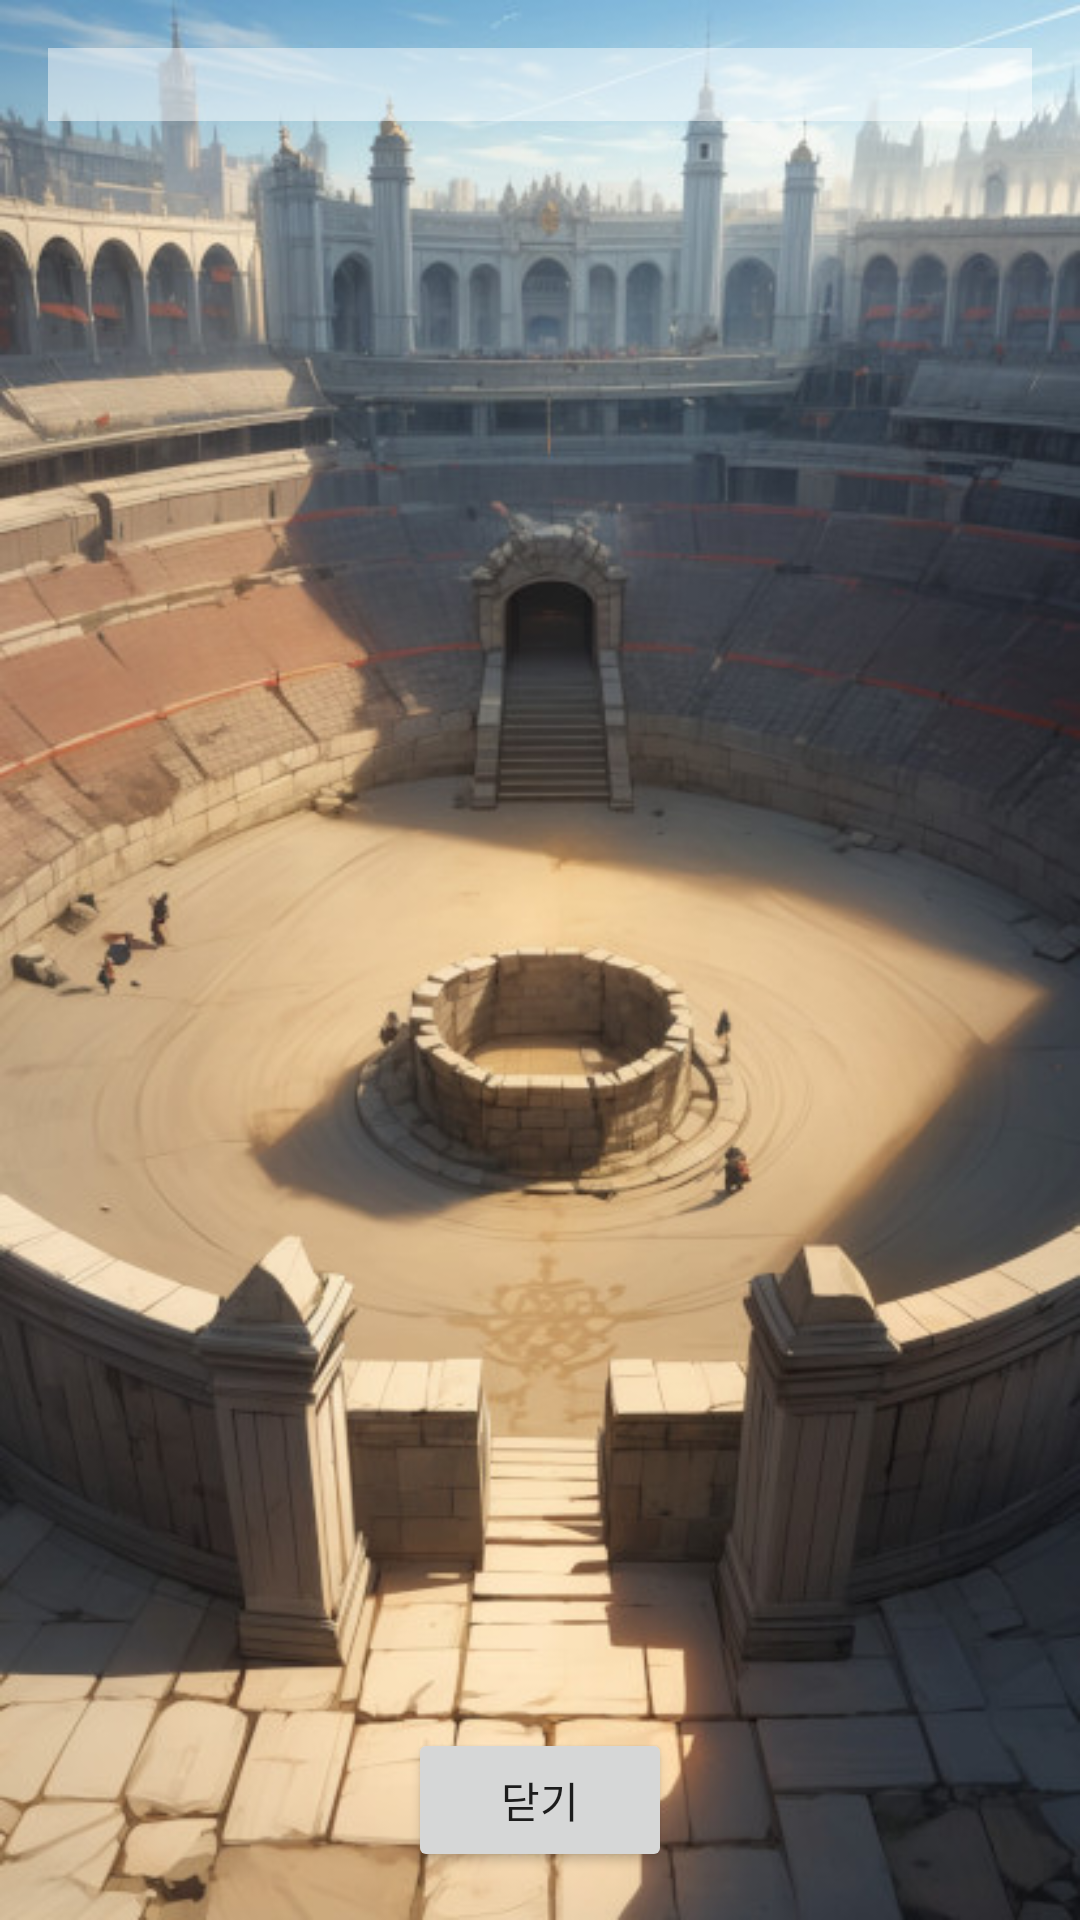

Layout XML and referenced resources for this Android screen:
<!-- AndroidManifest.xml: application theme Theme.GuardianJourney -->
<!-- res/layout/activity_profile.xml -->
<?xml version="1.0" encoding="utf-8"?>
<androidx.constraintlayout.widget.ConstraintLayout xmlns:android="http://schemas.android.com/apk/res/android"
    xmlns:app="http://schemas.android.com/apk/res-auto"
    xmlns:tools="http://schemas.android.com/tools"
    android:id="@+id/main"
    android:layout_width="match_parent"
    android:layout_height="match_parent"
    android:background="@drawable/bg07"
    tools:context=".activities.ProfileActivity">
    
    <TextView
        android:id="@+id/profileInfo"
        android:layout_width="0dp"
        android:layout_height="wrap_content"
        android:textSize="18sp"
        android:textStyle="bold"
        android:layout_margin="16dp"
        android:background="#77ffffff"
        app:layout_constraintTop_toTopOf="parent"
        app:layout_constraintStart_toStartOf="parent"
        app:layout_constraintEnd_toEndOf="parent" />

    
    <androidx.recyclerview.widget.RecyclerView
        android:id="@+id/itemRecyclerView"
        android:layout_width="0dp"
        android:layout_height="0dp"
        android:layout_marginTop="16dp"
        app:layout_constraintTop_toBottomOf="@id/profileInfo"
        app:layout_constraintStart_toStartOf="parent"
        app:layout_constraintEnd_toEndOf="parent"
        app:layout_constraintBottom_toTopOf="@id/closeButton" />

    
    <Button
        android:id="@+id/closeButton"
        android:layout_width="wrap_content"
        android:layout_height="wrap_content"
        android:text="닫기"
        android:onClick="onCloseButtonClicked"
        app:layout_constraintBottom_toBottomOf="parent"
        app:layout_constraintStart_toStartOf="parent"
        app:layout_constraintEnd_toEndOf="parent"
        android:layout_margin="16dp" />
</androidx.constraintlayout.widget.ConstraintLayout>
<!-- resources referenced by this layout -->
<resources>
  <!-- drawable bg07: jpg bitmap (drawable, 91615 bytes) -->
  <style name="Theme.GuardianJourney" parent="Theme.MaterialComponents.DayNight.DarkActionBar">
          
          <item name="colorPrimary">@color/purple_500</item>
          <item name="colorPrimaryVariant">@color/purple_700</item>
          <item name="colorOnPrimary">@color/white</item>
          
          <item name="colorSecondary">@color/teal_200</item>
          <item name="colorSecondaryVariant">@color/teal_700</item>
          <item name="colorOnSecondary">@color/black</item>
          
          <item name="android:statusBarColor">?attr/colorPrimaryVariant</item>
          
      </style>
  <!-- not gathered from this repository: default colours our renderer supplied (Android Studio template values) -->
  <color name="purple_500">#FF6200EE</color>
  <color name="purple_700">#FF3700B3</color>
  <color name="teal_200">#FF03DAC5</color>
  <color name="teal_700">#FF018786</color>
  <color name="black">#FF000000</color>
  <color name="white">#FFFFFFFF</color>
</resources>
